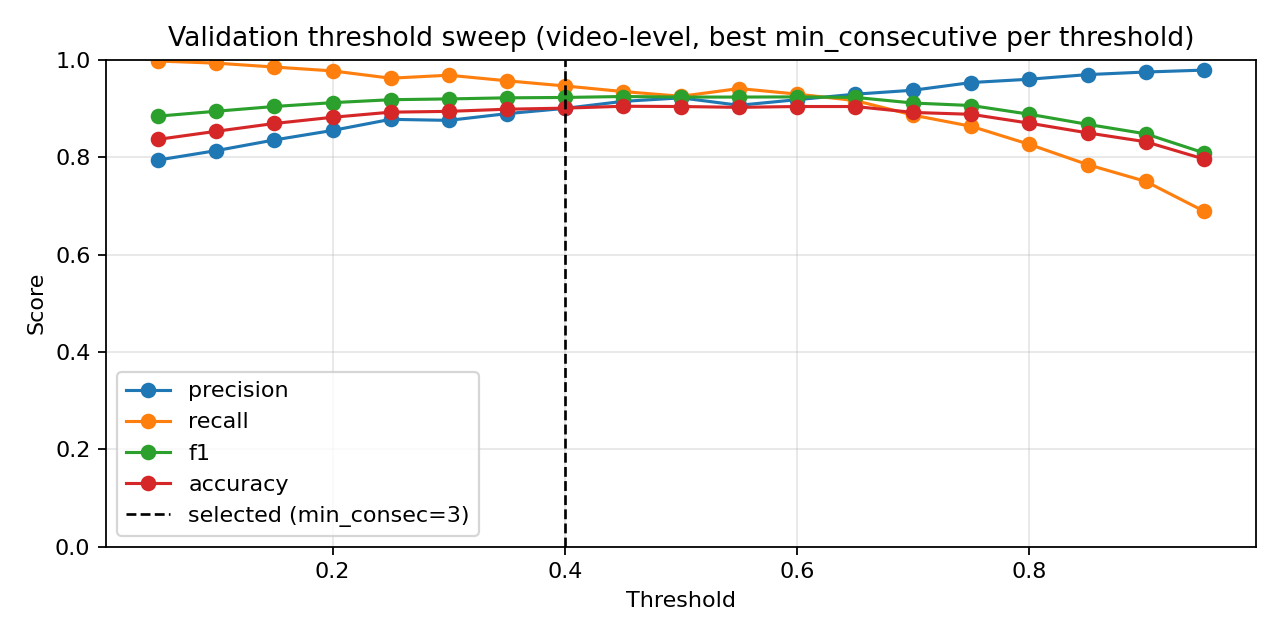

The data file committed next to this chart (first rows):
threshold, min_consecutive, precision, nfall_precision, recall, f1, accuracy
0.05, 1, 0.7816, 0.9945, 0.9982, 0.8767, 0.8244
0.05, 3, 0.786, 0.9946, 0.9982, 0.8795, 0.8288
0.05, 5, 0.7941, 0.9923, 0.9974, 0.8842, 0.8366
0.1, 1, 0.7975, 0.9924, 0.9974, 0.8863, 0.8399
0.1, 3, 0.8063, 0.9879, 0.9956, 0.891, 0.8476
0.1, 5, 0.8134, 0.9813, 0.9929, 0.8943, 0.8531
0.15, 1, 0.8083, 0.9927, 0.9974, 0.8929, 0.8504
0.15, 3, 0.8194, 0.9817, 0.9929, 0.8978, 0.8586
0.15, 5, 0.8353, 0.9642, 0.985, 0.904, 0.8691
0.2, 1, 0.8189, 0.9839, 0.9938, 0.8979, 0.8586
0.2, 3, 0.8387, 0.9686, 0.9868, 0.9067, 0.873
0.2, 5, 0.8548, 0.9496, 0.9771, 0.9119, 0.8818
0.25, 1, 0.833, 0.9763, 0.9903, 0.9048, 0.8697
0.25, 3, 0.8564, 0.9535, 0.9788, 0.9135, 0.884
0.25, 5, 0.8776, 0.9244, 0.962, 0.9179, 0.8923
0.3, 1, 0.847, 0.9695, 0.9868, 0.9115, 0.8802
0.3, 3, 0.8755, 0.9355, 0.9682, 0.9195, 0.894
0.3, 5, 0.8966, 0.8923, 0.9409, 0.9182, 0.8951
0.35, 1, 0.8633, 0.9473, 0.9753, 0.9159, 0.8879
0.35, 3, 0.8893, 0.9172, 0.9568, 0.9218, 0.8984
0.35, 5, 0.9058, 0.87, 0.925, 0.9153, 0.8929
0.4, 1, 0.8711, 0.9314, 0.9665, 0.9163, 0.8896
0.4, 3, 0.9001, 0.9016, 0.9462, 0.9225, 0.9006
0.4, 5, 0.9202, 0.8463, 0.9056, 0.9128, 0.8918
0.45, 1, 0.8826, 0.9144, 0.9559, 0.9178, 0.8929
0.45, 3, 0.9145, 0.8867, 0.9347, 0.9245, 0.9045
0.45, 5, 0.9338, 0.8214, 0.8835, 0.9079, 0.8879
0.5, 1, 0.8938, 0.9076, 0.9506, 0.9213, 0.8984
0.5, 3, 0.9217, 0.8739, 0.925, 0.9233, 0.9039
0.5, 5, 0.9406, 0.787, 0.8526, 0.8944, 0.8741
0.55, 1, 0.9065, 0.8945, 0.9409, 0.9233, 0.9023
0.55, 3, 0.9296, 0.8535, 0.9091, 0.9192, 0.9001
0.55, 5, 0.9452, 0.7554, 0.8217, 0.8791, 0.8586
0.6, 1, 0.918, 0.8795, 0.9294, 0.9237, 0.9039
0.6, 3, 0.9367, 0.8114, 0.8747, 0.9046, 0.8846
0.6, 5, 0.9591, 0.7256, 0.7864, 0.8642, 0.8454
0.65, 1, 0.9293, 0.8631, 0.9162, 0.9227, 0.9039
0.65, 3, 0.9486, 0.7835, 0.8473, 0.8951, 0.8758
0.65, 5, 0.962, 0.6847, 0.7379, 0.8352, 0.8178
0.7, 1, 0.9374, 0.8257, 0.8861, 0.9111, 0.8918
0.7, 3, 0.9614, 0.7515, 0.8129, 0.8809, 0.8625
0.7, 5, 0.9627, 0.6595, 0.7052, 0.8141, 0.7985
0.75, 1, 0.9532, 0.8025, 0.8632, 0.906, 0.8879
0.75, 3, 0.9646, 0.713, 0.7705, 0.8567, 0.8388
0.75, 5, 0.9756, 0.6386, 0.6708, 0.795, 0.7835
0.8, 1, 0.96, 0.7644, 0.8261, 0.888, 0.8697
0.8, 3, 0.974, 0.6791, 0.7264, 0.8322, 0.8167
0.8, 5, 0.9777, 0.6057, 0.6196, 0.7585, 0.7532
0.85, 1, 0.9695, 0.7271, 0.7846, 0.8673, 0.8498
0.85, 3, 0.9772, 0.6471, 0.6823, 0.8035, 0.7913
0.85, 5, 0.979, 0.5799, 0.5755, 0.7248, 0.7267
0.9, 1, 0.9748, 0.6986, 0.7502, 0.8479, 0.8316
0.9, 3, 0.9796, 0.6167, 0.6364, 0.7715, 0.7642
0.9, 5, 0.9802, 0.5527, 0.5243, 0.6832, 0.6957
0.95, 1, 0.9787, 0.6525, 0.6893, 0.8089, 0.7962
0.95, 3, 0.9807, 0.5838, 0.5816, 0.7302, 0.7311
0.95, 5, 0.9853, 0.5288, 0.4731, 0.6392, 0.6659
